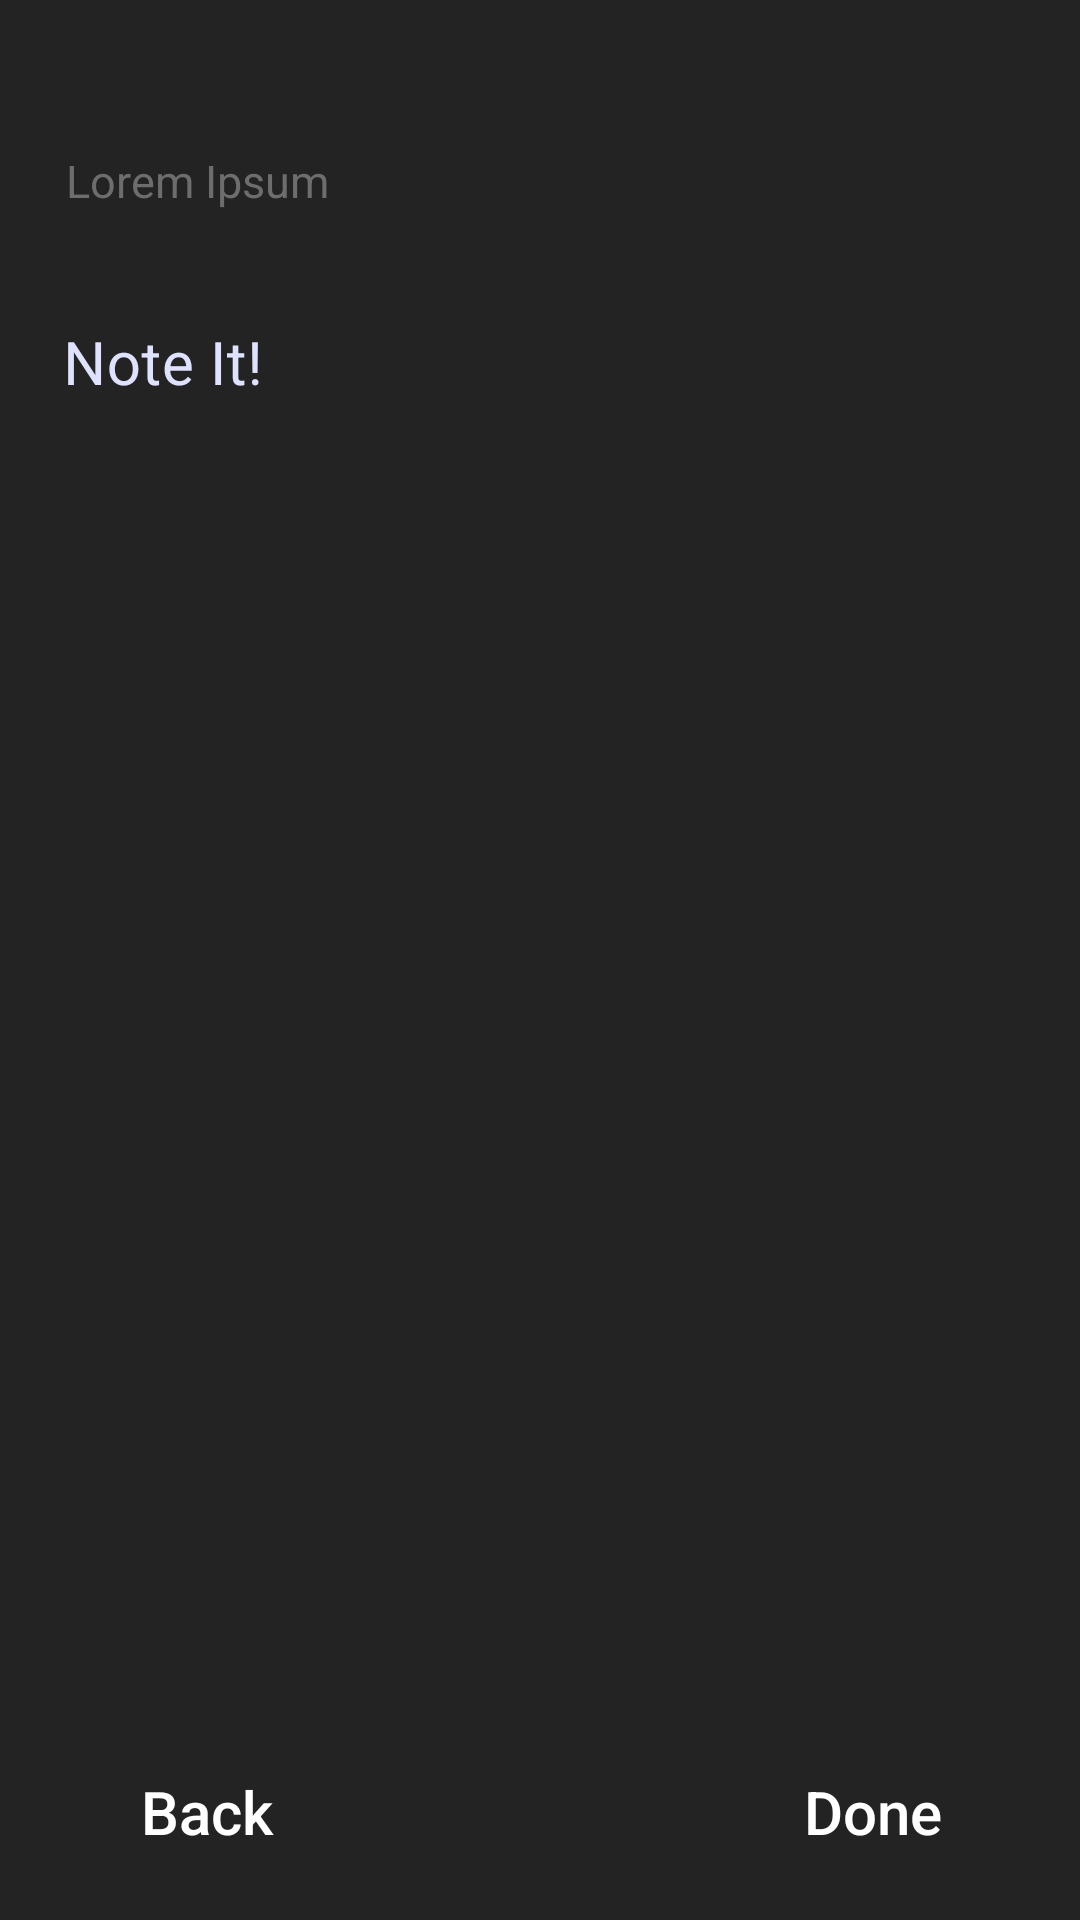

This screen was rendered from an Android layout file. Write that file and the resources it references.
<!-- AndroidManifest.xml: application theme Theme.Notes -->
<!-- res/layout/fragment_add_body_screen.xml -->
<?xml version="1.0" encoding="utf-8"?>
<LinearLayout xmlns:android="http://schemas.android.com/apk/res/android"
    xmlns:app="http://schemas.android.com/apk/res-auto"
    xmlns:tools="http://schemas.android.com/tools"
    android:layout_width="match_parent"
    android:layout_height="match_parent"
    android:background="@color/dark_gray"
    tools:context=".views.fragments.AddBodyScreen"
    android:orientation="vertical">

    <TextView
        android:id="@+id/todaysDate"
        android:layout_weight="3"
        android:layout_width="wrap_content"
        android:layout_height="30dp"
        android:layout_marginTop="50dp"
        android:layout_marginStart="5dp"
        android:paddingStart="17dp"
        android:paddingEnd="17dp"
        android:text="@string/PLACEHOLDER"
        android:textSize="15sp"
        android:textColor="@color/light_gray"/>

    <com.google.android.material.textfield.TextInputLayout
        android:id="@+id/noteBodyLayout"
        android:layout_weight="92"
        android:layout_width="match_parent"
        android:layout_height="wrap_content"
        android:paddingTop="10dp"
        android:layout_marginLeft="5dp"
        android:layout_marginRight="5dp"
        android:background="@color/dark_gray"
        android:hint="@string/NOTEIT"
        android:textColorHint="@color/green"
        app:boxStrokeWidth="0dp"
        app:boxStrokeWidthFocused="0dp">

        <com.google.android.material.textfield.TextInputEditText
            android:id="@+id/noteBodyEditText"
            android:layout_width="match_parent"
            android:layout_height="fill_parent"
            android:background="@color/dark_gray"
            android:gravity="start"
            android:inputType="textCapSentences|textMultiLine"
            android:lines="90"
            android:maxLength="3000"
            android:scrollbars="vertical"
            android:textColor="@color/white"
            android:textSize="20sp"
            android:windowSoftInputMode="adjustPan" />
    </com.google.android.material.textfield.TextInputLayout>

    <RelativeLayout
        android:layout_weight="5"
        android:layout_width="match_parent"
        android:layout_height="wrap_content"
        android:paddingTop="5dp"
        android:paddingBottom="10dp"
        android:orientation="horizontal">

        <Button
            android:id="@+id/addNoteBackBtn"
            android:layout_width="wrap_content"
            android:layout_height="60dp"
            android:layout_marginStart="25dp"
            style="?android:attr/borderlessButtonStyle"
            android:theme="@style/backButtonStyle"
            android:background="@drawable/ripple_add_note_bg"
            android:text="@string/BACK"
            android:textColor="@color/white"
            android:textSize="20sp"
            android:textAllCaps="false"/>

        <Button
            android:id="@+id/addNoteBtn"
            android:layout_width="wrap_content"
            android:layout_height="60dp"
            android:layout_alignParentEnd="true"
            android:layout_marginEnd="25dp"
            style="?android:attr/borderlessButtonStyle"
            android:theme="@style/doneButtonStyle"
            android:background="@drawable/ripple_add_note_bg"
            android:text="@string/DONE"
            android:textColor="@color/white"
            android:textSize="20sp"
            android:textAllCaps="false"
            tools:ignore="RelativeOverlap" />
    </RelativeLayout>
</LinearLayout>
<!-- resources referenced by this layout -->
<resources>
  <color name="dark_gray">#232323</color>
  <color name="green">#DEE2FF</color>
  <color name="light_gray">#6D6D6D</color>
  <color name="white">#FFFFFFFF</color>
  <!-- drawable ripple_add_note_bg (drawable) -->
  <?xml version="1.0" encoding="utf-8"?>
  <ripple xmlns:android="http://schemas.android.com/apk/res/android"
      android:color="@color/selected_color">
      <item android:drawable="@drawable/add_note_bg">
          <shape>
              <corners android:radius="20dp"/>
          </shape>
      </item>
  </ripple>
  <string name="BACK">Back</string>
  <string name="DONE">Done</string>
  <string name="NOTEIT">Note It!</string>
  <string name="PLACEHOLDER">Lorem Ipsum</string>
  <style name="backButtonStyle">
          <item name="colorPrimary">@color/back_color</item>
      </style>
  <style name="doneButtonStyle">
          <item name="colorPrimary">@color/done_color</item>
      </style>
  <style name="Theme.Notes" parent="Theme.MaterialComponents.DayNight.NoActionBar">
          <item name="android:windowContentTransitions">true</item>
  
          
          <item name="colorPrimary">@color/done_color</item>
          <item name="colorPrimaryVariant">@color/back_color</item>
          <item name="colorOnPrimary">@color/white</item>
          
          <item name="colorSecondary">@color/back_color</item>
          <item name="colorSecondaryVariant">@color/back_color</item>
          <item name="colorOnSecondary">@color/selected_color</item>
          
          <item name="android:statusBarColor" tools:targetApi="l">?attr/colorPrimaryVariant</item>
          
          <item name="android:navigationBarColor">@color/back_color</item>
          <item name="android:windowBackground">@color/main_background</item>
          <item name="android:colorBackground">@color/main_background</item>
          <item name="colorPrimaryDark">@color/back_color</item>
      </style>
  <color name="back_color">#DFD4D0</color>
  <color name="done_color">#6C7D6D</color>
  <color name="main_background">#EDE2DF</color>
</resources>
